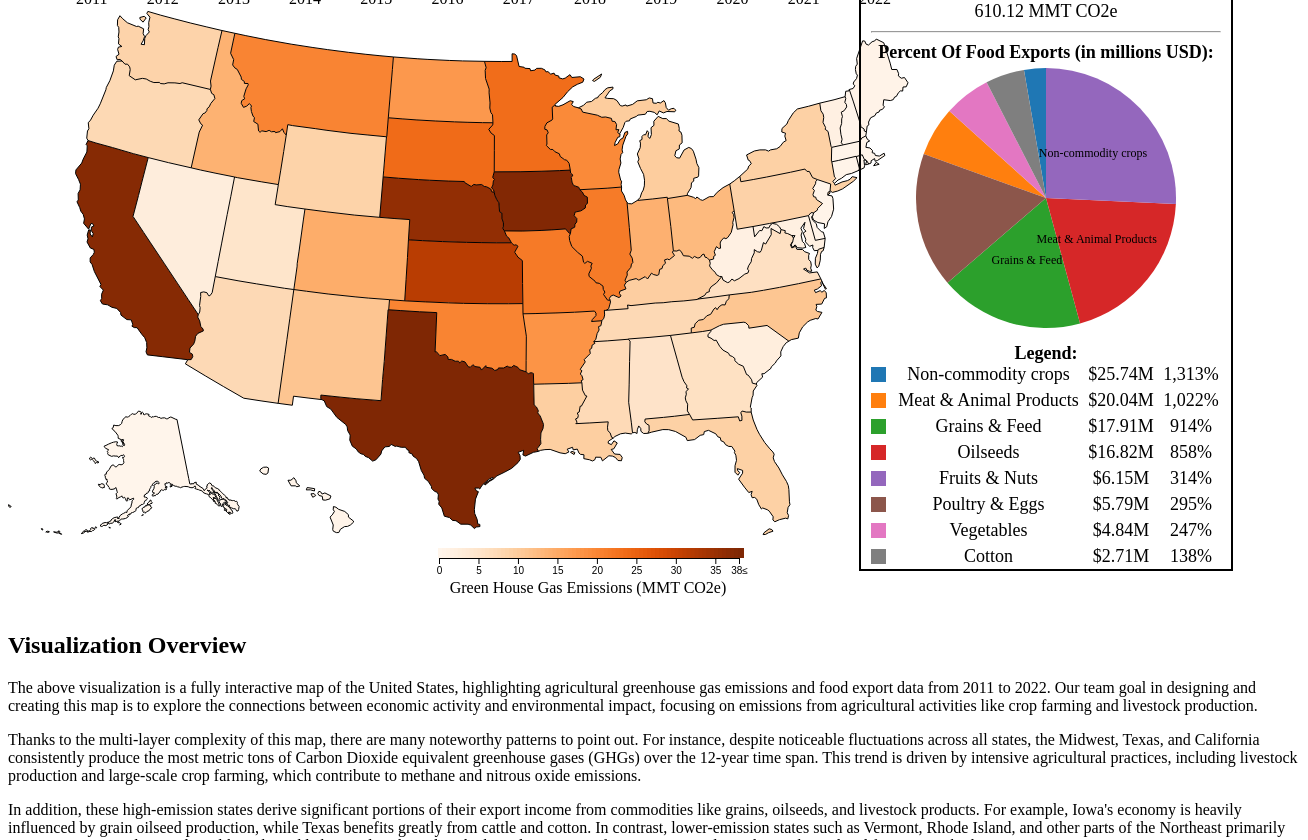
D3 v7 page, settled after 480 driven frames (8 s of simulated time); the page loaded 4 data file(s).


        // Ordered on priority:

        // 1) Clean up code (across whole folder too) and update writting and 
        // report by the end of today

        let svg = d3.select("#map1");
        const width = svg.attr("width");
        const height = svg.attr("height");
        const margin = { top: 20, right: -10, bottom: 50, left: 410 };
        const mapWidth = width - margin.left - margin.right;
        const mapHeight = height - margin.top - margin.bottom;
        const map = svg.append("g");

        const requestData = async function () {
            const us = await d3.json("states.json");
            const emissionsData = await d3.csv("final_data/ag_ghg.csv", d3.autoType);
            const exportData = await d3.csv("final_data/food_exports.csv", d3.autoType);

            // Total export pie chart (separate from state-level pie charts)
            const exportTotal = await d3.csv("final_data/total_exports.csv", d3.autoType);
            const width = 260;
            const height1 = 260;
            const radius = Math.min(width, height1) / 2;
            const svg1 = d3.select("#totals-popup")
                .append("svg")
                .style("padding-top", 5)
                .attr("width", width)
                .attr("height", height1)
                .append("g")
                .attr("transform", `translate(${width / 2}, ${height1 / 2})`);

            const pie = d3.pie().value(d => d.Export_percentage);
            const arc = d3.arc().innerRadius(0).outerRadius(radius);

            const color = d3.scaleOrdinal(d3.schemeCategory10);

            // Update the updateTotalPieChart function
            const initialYear = +d3.select("#yearSlider").property("value");
            updateTotalPieChart(initialYear);

            d3.select("#yearSlider").on("input", function () {
                const year = +this.value;
                updateTotalPieChart(year);
            });

            function updateTotalPieChart(year) {
                const yearData = exportTotal.filter(d => d.Year === year);

                const pieData = pie(yearData);
                const svgContainer = d3.select("#total-pie-chart");
                svgContainer.selectAll("*").remove();

                const radius = 130;
                const arc = d3.arc().innerRadius(0).outerRadius(radius);
                const color = d3.scaleOrdinal(d3.schemeCategory10);

                // Group containing the pie chart elements
                const g = svgContainer.append("g")
                    .attr("transform", `translate(${radius}, ${radius})`);

                g.selectAll("path")
                    .data(pieData)
                    .join("path")
                    .attr("d", arc)
                    .attr("fill", d => color(d.data.Product));

                // Sort by Export_percentage
                const sortedPieData = pieData.sort((a, b) => b.data.Export_percentage - a.data.Export_percentage);

                // Labeling top 3
                const top3Products = new Set(sortedPieData.slice(0, 3).map(d => d.data.Product));
                g.selectAll("text")
                    .data(pieData)
                    .join("text")
                    .attr("text-anchor", "middle")
                    .attr("transform", d => `translate(${arc.centroid(d)})`)
                    .attr("dy", "0.35em")
                    .attr("font-size", "12px")
                    .text(d => top3Products.has(d.data.Product) ? d.data.Product : '');

                updateLegend(pieData);
            }

            // Function to update total legend
            function updateLegend(pieData) {
                const legendContent = d3.select("#legend-content-1");
                legendContent.html("");

                const color = d3.scaleOrdinal(d3.schemeCategory10);
                // Dictionary to assign each product a color
                const productColors = {};
                pieData.forEach(d => {
                    productColors[d.data.Product] = color(d.data.Product);
                });

                // Sort on Export_percentage
                const sortedPieData = pieData.sort((a, b) => b.data.Export_percentage - a.data.Export_percentage);

                sortedPieData.forEach(d => {
                    legendContent.append("div")
                        .style("width", "15px")
                        .style("height", "15px")
                        .style("background-color", productColors[d.data.Product]);

                    legendContent.append("div")
                        .text(d.data.Product);

                    legendContent.append("div")
                        .text(`$${d3.format(".2f")(d.data.Export_mil)}M`);

                    legendContent.append("div")
                        .text(`${d3.format(",.0f")(d.data.Export_percentage)}%`);
                });
            }

            // Emissions Map
            const colorScale = d3.scaleSequential(d3.interpolateOranges)
                .domain([0, 38]);

            const states = topojson.feature(us, us.objects.states);
            const statesMesh = topojson.mesh(us, us.objects.states);
            const projection = d3.geoAlbersUsa().fitSize([mapWidth, mapHeight], states);
            const path = d3.geoPath().projection(projection);

            const statePaths = map.selectAll("path.state").data(states.features)
                .join("path")
                .attr("class", "state")
                .attr("d", path)
                .style("fill", d => colorScale(getEmissionValue(d.properties.name, 2011)))  // Initial color based on 2011
                .on("mouseover", function (event, d) {
                    const year = document.getElementById("yearSlider").value;
                    const emissionValue = getEmissionValue(d.properties.name, year);

                    d3.select(this).attr("stroke", "black").attr("stroke-width", 3.1);
                    d3.select("#popup").style("display", "block");
                    d3.select("#popup-content")
                        .html(`<strong>${d.properties.name}</strong><br>${emissionValue ? emissionValue.toFixed(2) + " MMT CO2e" : "No data"}`);
                    drawPieChart(d.properties.name, +year);

                    d3.select("#totals-popup").style("display", "none");
                })
                .on("mouseout", function () {
                    d3.select(this).attr("stroke-width", 1);
                    d3.select("#popup").style("display", "none");

                    d3.select("#totals-popup").style("display", "block");
                });

            map.append("path").datum(statesMesh)
                .attr("class", "outline")
                .attr("d", path);

            document.getElementById("yearSlider").addEventListener("input", function () {
                const year = this.value;
                document.getElementById("yearDisplay").textContent = `Year: ${year}`;
                updateMap(year);

                const totalEmissions = calculateTotalEmissions(year);
                d3.select("#totals-popup-content")
                    .html(`<hr><b>National</b> <br> ${totalEmissions.toFixed(2)} MMT CO2e`);
            });

            // Emissions Legend
            const legendWidth = 300;
            const legendHeight = 10;

            const legend = svg.append("g")
                .attr("class", "legend")
                .attr("transform", `translate(${margin.left + 20}, ${height - margin.bottom - 10})`);

            const legendScale = d3.scaleLinear()
                .domain(colorScale.domain())
                .range([0, legendWidth]);

            const legendAxis = d3.axisBottom(legendScale)
                .tickValues([0, 5, 10, 15, 20, 25, 30, 35, 38])
                .tickFormat(d => d >= 38 ? "38≤" : `${d}`);

            legend.selectAll("rect")
                .data(d3.ticks(...colorScale.domain(), 100))
                .join("rect")
                .attr("x", d => legendScale(d))
                .attr("y", 0)
                .attr("width", (legendWidth / 50))
                .attr("height", legendHeight)
                .attr("fill", d => colorScale(d));

            legend.append("g")
                .attr("transform", `translate(1, ${legendHeight})`)
                .call(legendAxis);

            legend.append("text")
                .attr("x", legendWidth / 2)
                .attr("y", legendHeight + 35)
                .attr("text-anchor", "middle")
                .attr("fill", "black")
                .text("Green House Gas Emissions (MMT CO2e)");

            function getEmissionValue(state, year) {
                const stateData = emissionsData.find(d => d.State === state && d.Year === +year);
                return stateData ? +stateData.Total_Ag_Emissions_In_MilsMecTon : 0;
            }

            function calculateTotalEmissions(year) {
                return emissionsData
                    .filter(d => d.Year === +year)
                    .reduce((sum, d) => sum + (d.Total_Ag_Emissions_In_MilsMecTon || 0), 0);
            }

            function updateMap(year) {
                statePaths.transition()
                    .duration(100)
                    .style("fill", d => {
                        const emissionValue = getEmissionValue(d.properties.name, year);
                        return emissionValue ? colorScale(emissionValue) : "#ccc";
                    });
            }

            // State Pie Charts
            function drawPieChart(state, year) {
                const stateData = exportData.filter(d => d.State === state && d.Year === year);
                const pieData = stateData.map(d => ({
                    product: d.Product,
                    value: d.Export_percentage,
                    export: d.Export_mil
                }));

                const radius = 130;
                const color = d3.scaleOrdinal(d3.schemeCategory10);
                const pie = d3.pie().value(d => d.value);
                const arc = d3.arc().innerRadius(0).outerRadius(radius);

                d3.select("#pie-chart").selectAll("*").remove();  // Clear previous pie chart
                const g = d3.select("#pie-chart")
                    .attr("width", radius * 2)
                    .attr("height", radius * 2)
                    .append("g")
                    .attr("transform", `translate(${radius + 45}, ${radius})`);

                g.selectAll("path")
                    .data(pie(pieData))
                    .join("path")
                    .attr("d", arc)
                    .attr("fill", d => color(d.data.product));

                // Only will display text for the top 3 exports
                const sortedPieData = pieData.sort((a, b) => b.value - a.value);
                const top3Products = new Set(sortedPieData.slice(0, 3).map(d => d.product));

                g.selectAll("text")
                    .data(pie(pieData))
                    .join("text")
                    .attr("text-anchor", "middle")
                    .attr("transform", d => `translate(${arc.centroid(d)})`)
                    .attr("dy", "0.35em")
                    .attr("font-size", "12px")
                    .text(d => top3Products.has(d.data.product) ? d.data.product : '');

                const legendContent = d3.select("#legend-content");
                legendContent.html("");

                // Pop-up legend
                // Sort data by percentage (descending)
                const sortedData = pieData.sort((a, b) => b.value - a.value);

                sortedData.forEach(d => {
                    // Color box
                    legendContent.append("div")
                        .style("width", "15px")
                        .style("height", "15px")
                        .style("background-color", color(d.product));

                    legendContent.append("div")
                        .text(d.product);

                    legendContent.append("div")
                        .text(`$${d3.format(",.0f")(d.export)}M`);

                    // Percentages
                    legendContent.append("div")
                        .text(`${d3.format(".2f")(d.value)}%`);
                });

            }

            updateMap(2011);
        };

        requestData();
    

### data: final_data/food_exports.csv
, State, Year, Product, Export_percentage, Export_mil
1, Alabama, 2000, Cotton, 13.09, 74.45
2, Alabama, 2000, Fruits & Nuts, 2.31, 13.14
3, Alabama, 2000, Grains & Feed, 3.669, 20.87
4, Alabama, 2000, Meat & Animal Products, 20.14, 114.5
5, Alabama, 2000, Non-commodity crops, 11.82, 67.25
6, Alabama, 2000, Oilseeds, 10.22, 58.13
7, Alabama, 2000, Poultry & Eggs, 37.11, 211.1
8, Alabama, 2000, Vegetables, 1.643, 9.346
9, Alabama, 2001, Cotton, 12.68, 84.35
10, Alabama, 2001, Fruits & Nuts, 1.851, 12.32
11, Alabama, 2001, Grains & Feed, 3.353, 22.31
12, Alabama, 2001, Meat & Animal Products, 15.17, 101
13, Alabama, 2001, Non-commodity crops, 11.37, 75.64
14, Alabama, 2001, Oilseeds, 17.45, 116.1
15, Alabama, 2001, Poultry & Eggs, 36.87, 245.3
16, Alabama, 2001, Vegetables, 1.255, 8.349
17, Alabama, 2002, Cotton, 9.221, 48.43
18, Alabama, 2002, Fruits & Nuts, 1.751, 9.196
19, Alabama, 2002, Grains & Feed, 4.198, 22.05
20, Alabama, 2002, Meat & Animal Products, 18.23, 95.73
21, Alabama, 2002, Non-commodity crops, 14.73, 77.36
22, Alabama, 2002, Oilseeds, 13.81, 72.54
23, Alabama, 2002, Poultry & Eggs, 36.75, 193
24, Alabama, 2002, Vegetables, 1.309, 6.873
25, Alabama, 2003, Cotton, 21.46, 154.2
26, Alabama, 2003, Fruits & Nuts, 1.364, 9.806
27, Alabama, 2003, Grains & Feed, 3.847, 27.65
28, Alabama, 2003, Meat & Animal Products, 18.01, 129.4
29, Alabama, 2003, Non-commodity crops, 13.45, 96.65
30, Alabama, 2003, Oilseeds, 11.38, 81.8
31, Alabama, 2003, Poultry & Eggs, 29.05, 208.8
32, Alabama, 2003, Vegetables, 1.449, 10.42
33, Alabama, 2004, Cotton, 18.55, 133.8
34, Alabama, 2004, Fruits & Nuts, 0.8894, 6.416
35, Alabama, 2004, Grains & Feed, 4.759, 34.33
36, Alabama, 2004, Meat & Animal Products, 13.91, 100.4
37, Alabama, 2004, Non-commodity crops, 15.61, 112.6
38, Alabama, 2004, Oilseeds, 12.65, 91.25
39, Alabama, 2004, Poultry & Eggs, 32.29, 232.9
40, Alabama, 2004, Vegetables, 1.335, 9.628
41, Alabama, 2005, Cotton, 21.01, 161.9
42, Alabama, 2005, Fruits & Nuts, 1.137, 8.757
43, Alabama, 2005, Grains & Feed, 3.76, 28.97
44, Alabama, 2005, Meat & Animal Products, 13.98, 107.8
45, Alabama, 2005, Non-commodity crops, 11.46, 88.33
46, Alabama, 2005, Oilseeds, 10.95, 84.4
47, Alabama, 2005, Poultry & Eggs, 36.64, 282.3
48, Alabama, 2005, Vegetables, 1.053, 8.112
49, Alabama, 2006, Cotton, 17.59, 122.8
50, Alabama, 2006, Fruits & Nuts, 1.619, 11.3
51, Alabama, 2006, Grains & Feed, 3.907, 27.27
52, Alabama, 2006, Meat & Animal Products, 16.11, 112.5
53, Alabama, 2006, Non-commodity crops, 13.45, 93.91
54, Alabama, 2006, Oilseeds, 10.04, 70.11
55, Alabama, 2006, Poultry & Eggs, 35.87, 250.4
56, Alabama, 2006, Vegetables, 1.413, 9.865
57, Alabama, 2007, Cotton, 13.18, 111.3
58, Alabama, 2007, Fruits & Nuts, 1.446, 12.21
59, Alabama, 2007, Grains & Feed, 5.51, 46.52
60, Alabama, 2007, Meat & Animal Products, 15.78, 133.2
... 9,324 more rows

### data: final_data/total_exports.csv
, Year, Product, Export_percentage, Export_mil
1, 2000, Cotton, 145.5, 2.852
2, 2000, Fruits & Nuts, 339.6, 6.66
3, 2000, Grains & Feed, 1073, 21.04
4, 2000, Meat & Animal Products, 1120, 21.96
5, 2000, Non-commodity crops, 1240, 24.32
6, 2000, Oilseeds, 555.3, 10.89
7, 2000, Poultry & Eggs, 290.2, 5.689
8, 2000, Vegetables, 335.8, 6.585
9, 2001, Cotton, 165.9, 3.252
10, 2001, Fruits & Nuts, 319.5, 6.265
11, 2001, Grains & Feed, 1056, 20.71
12, 2001, Meat & Animal Products, 1150, 22.55
13, 2001, Non-commodity crops, 1195, 23.42
14, 2001, Oilseeds, 574.2, 11.26
15, 2001, Poultry & Eggs, 323.2, 6.337
16, 2001, Vegetables, 316.3, 6.202
17, 2002, Cotton, 158.4, 3.106
18, 2002, Fruits & Nuts, 327.2, 6.416
19, 2002, Grains & Feed, 1071, 21.01
20, 2002, Meat & Animal Products, 1112, 21.81
21, 2002, Non-commodity crops, 1224, 24
22, 2002, Oilseeds, 599.4, 11.75
23, 2002, Poultry & Eggs, 287.5, 5.637
24, 2002, Vegetables, 320, 6.274
25, 2003, Cotton, 235.3, 4.614
26, 2003, Fruits & Nuts, 353.6, 6.932
27, 2003, Grains & Feed, 1010, 19.81
28, 2003, Meat & Animal Products, 1083, 21.24
29, 2003, Non-commodity crops, 1196, 23.46
30, 2003, Oilseeds, 646.8, 12.68
31, 2003, Poultry & Eggs, 283, 5.549
32, 2003, Vegetables, 291.4, 5.714
33, 2004, Cotton, 264, 5.177
34, 2004, Fruits & Nuts, 364.3, 7.143
35, 2004, Grains & Feed, 1210, 23.73
36, 2004, Meat & Animal Products, 871.9, 17.1
37, 2004, Non-commodity crops, 1187, 23.28
38, 2004, Oilseeds, 593.1, 11.63
39, 2004, Poultry & Eggs, 298.7, 5.856
40, 2004, Vegetables, 310.6, 6.09
41, 2005, Cotton, 247.6, 4.854
42, 2005, Fruits & Nuts, 374.6, 7.345
43, 2005, Grains & Feed, 1115, 21.85
44, 2005, Meat & Animal Products, 933.9, 18.31
45, 2005, Non-commodity crops, 1176, 23.06
46, 2005, Oilseeds, 569.3, 11.16
47, 2005, Poultry & Eggs, 360, 7.059
48, 2005, Vegetables, 323.8, 6.35
49, 2006, Cotton, 261.8, 5.134
50, 2006, Fruits & Nuts, 393.3, 7.712
51, 2006, Grains & Feed, 1114, 21.84
52, 2006, Meat & Animal Products, 967.5, 18.97
53, 2006, Non-commodity crops, 1170, 22.95
54, 2006, Oilseeds, 558.1, 10.94
55, 2006, Poultry & Eggs, 320.1, 6.276
56, 2006, Vegetables, 315, 6.176
57, 2007, Cotton, 225, 4.412
58, 2007, Fruits & Nuts, 369.9, 7.253
59, 2007, Grains & Feed, 1228, 24.08
60, 2007, Meat & Animal Products, 982.5, 19.26
... 124 more rows

### data: states.json
{
 "type": "Topology",
 "arcs": [
  [
   [
    19102,
    16754
   ],
   [
    0,
    4
   ],
   [
    281,
    -5
   ],
   [
    264,
    -3
   ]
  ],
  [
   [
    19647,
    16750
   ],
   [
    52,
    -419
   ],
   [
    36,
    -298
   ],
   [
    17,
    -77
   ],
   [
    30,
    -75
   ],
   [
    -8,
    -34
   ],
   [
    23,
    -20
   ],
   [
    -35,
    -44
   ],
   "... 6 more items"
  ],
  [
   [
    19774,
    15398
   ],
   [
    -187,
    -2
   ],
   [
    -132,
    0
   ],
   [
    -227,
    1
   ],
   [
    -7,
    -45
   ],
   [
    21,
    -41
   ],
   [
    27,
    -24
   ],
   [
    -5,
    -91
   ],
   "... 1 more items"
  ],
  [
   [
    19245,
    15154
   ],
   [
    -50,
    3
   ],
   [
    -31,
    41
   ],
   [
    1,
    47
   ],
   [
    -22,
    46
   ],
   [
    -21,
    -62
   ],
   [
    -7,
    -62
   ],
   [
    -25,
    21
   ],
   "... 1 more items"
  ],
  [
   [
    19061,
    15184
   ],
   [
    -4,
    169
   ],
   [
    -13,
    348
   ],
   [
    23,
    290
   ],
   [
    29,
    388
   ],
   [
    28,
    340
   ],
   [
    -22,
    35
   ]
  ],
  [
   [
    5402,
    24582
   ],
   [
    79,
    82
   ],
   [
    43,
    23
   ],
   [
    37,
    65
   ],
   [
    65,
    25
   ],
   [
    16,
    -75
   ],
   [
    64,
    -63
   ],
   [
    -23,
    -26
   ],
   "... 4 more items"
  ],
  [
   [
    5116,
    24345
   ],
   [
    32,
    49
   ],
   [
    85,
    52
   ],
   [
    51,
    -4
   ],
   [
    10,
    55
   ],
   [
    45,
    26
   ],
   [
    54,
    -32
   ],
   [
    2,
    57
   ],
   "... 15 more items"
  ],
  [
   [
    5111,
    24029
   ],
   [
    59,
    58
   ],
   [
    28,
    -17
   ],
   [
    -87,
    -41
   ]
  ],
  "... 198 more items"
 ],
 "transform": {
  "scale": [
   0.004761,
   0.002947
  ],
  "translate": [
   -179.1,
   -14.37
  ]
 },
 "objects": {
  "states": {
   "type": "GeometryCollection",
   "geometries": [
    "{... 4 keys}",
    "{... 4 keys}",
    "{... 4 keys}",
    "{... 4 keys}",
    "{... 4 keys}",
    "{... 4 keys}",
    "{... 4 keys}",
    "{... 4 keys}",
    "... 48 more items"
   ]
  },
  "nation": {
   "type": "GeometryCollection",
   "geometries": [
    "{... 2 keys}"
   ]
  }
 }
}

### data: final_data/ag_ghg.csv
, State, Year, Total_Ag_Emissions_In_MilsMecTon
1, Alaska, 1990, 0.03015
2, Alabama, 1990, 6.276
3, Arkansas, 1990, 16.26
4, Arizona, 1990, 7.426
5, California, 1990, 28.83
6, Colorado, 1990, 14
7, Connecticut, 1990, 0.3855
8, Delaware, 1990, 0.4487
9, Florida, 1990, 10.58
10, Georgia, 1990, 6.56
11, Hawaii, 1990, 0.6038
12, Iowa, 1990, 34.99
13, Idaho, 1990, 7.953
14, Illinois, 1990, 25.24
15, Indiana, 1990, 15.01
16, Kansas, 1990, 25.24
17, Kentucky, 1990, 9.934
18, Louisiana, 1990, 9.218
19, Massachusetts, 1990, 0.4324
20, Maryland, 1990, 1.889
21, Maine, 1990, 0.609
22, Michigan, 1990, 9.083
23, Minnesota, 1990, 24.55
24, Missouri, 1990, 22.12
25, Mississippi, 1990, 7.85
26, Montana, 1990, 15.54
27, North Carolina, 1990, 7.306
28, North Dakota, 1990, 13.5
29, Nebraska, 1990, 27.57
30, New Hampshire, 1990, 0.2343
31, New Jersey, 1990, 0.5502
32, New Mexico, 1990, 9.604
33, Nevada, 1990, 2.264
34, New York, 1990, 8.129
35, Ohio, 1990, 13.24
36, Oklahoma, 1990, 16.75
37, Oregon, 1990, 6.7
38, Pennsylvania, 1990, 8.578
39, Rhode Island, 1990, 0.04324
40, South Carolina, 1990, 2.729
41, South Dakota, 1990, 17.5
42, Tennessee, 1990, 8.144
43, Texas, 1990, 60.27
44, Utah, 1990, 4.191
45, Virginia, 1990, 5.998
46, Vermont, 1990, 1.373
47, Washington, 1990, 7.806
48, Wisconsin, 1990, 20.04
49, West Virginia, 1990, 1.535
50, Wyoming, 1990, 7.425
51, Alaska, 1991, 0.02845
52, Alabama, 1991, 6.267
53, Arkansas, 1991, 17.57
54, Arizona, 1991, 6.572
55, California, 1991, 27.35
56, Colorado, 1991, 13.65
57, Connecticut, 1991, 0.3711
58, Delaware, 1991, 0.3884
59, Florida, 1991, 10.58
60, Georgia, 1991, 6.87
... 1,590 more rows